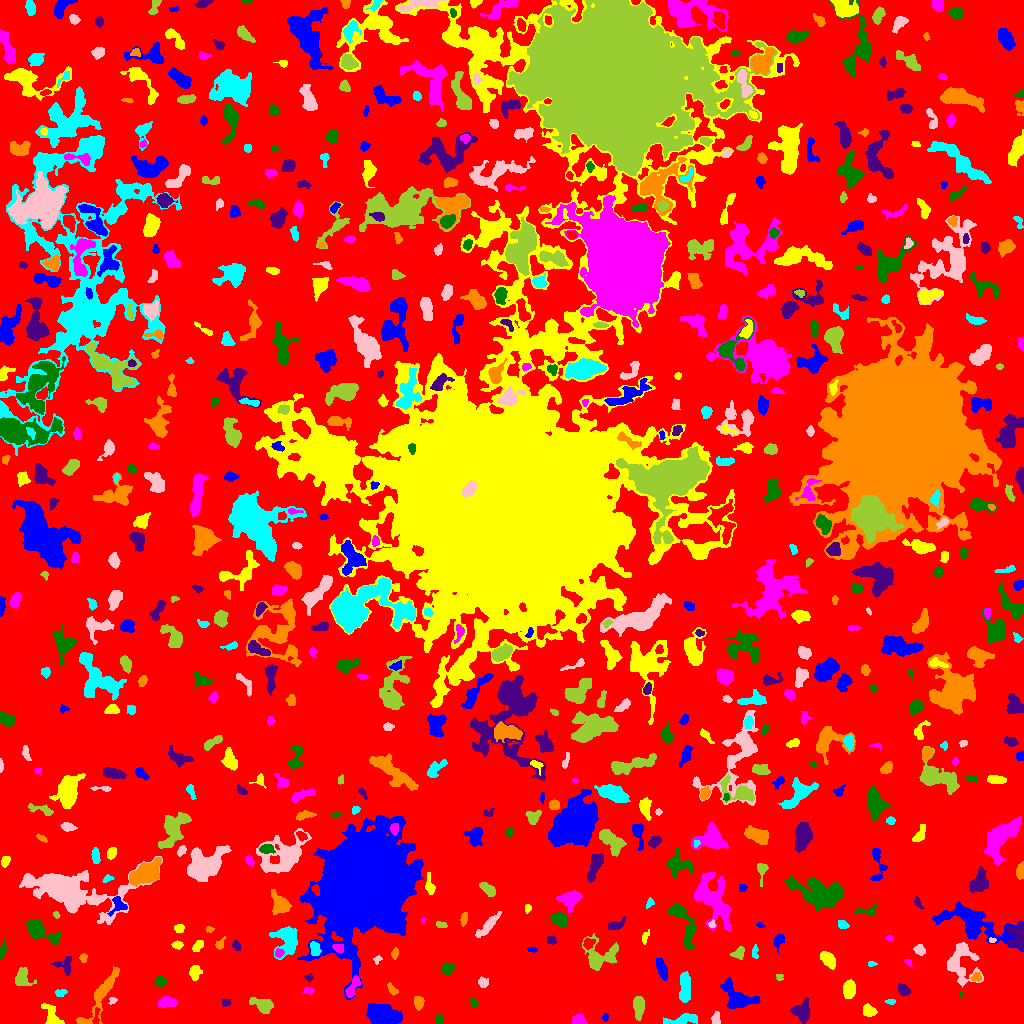

Data behind this chart, as committed beside it:
ID, X, Y, A, B, theta, total_flux, mu_max, mu_median, mu_mean, R_fwhm, R_e, R10, R90, x_start, x_end, y_start, y_end, area, greylevel
0, 494.9, 507.2, 301, 293.1, -0.1997, 1229614, 11.0, 1.0, 1.716, 52.06, 223.5, 84.26, 360.6, 0, 1023, 0, 1023, 716350, 1.716
1, 605.2, 6.336, 2.026, 1.463, 1.455, 125.0, 5.0, 3.0, 2.604, 2.877, 2.257, 0.7979, 3.385, 602, 608, 2, 11, 48, 6.604
2, 52.22, 6.429, 6.906, 3.504, -1.038, 888.0, 9.0, 3.0, 3.669, 4.787, 4.583, 1.784, 7.611, 41, 64, 0, 20, 242, 6.669
3, 578.9, 3.359, 3.415, 2.324, -0.3048, 465.0, 7.0, 3.0, 3.72, 4.37, 3.478, 1.382, 5.47, 572, 587, 0, 9, 125, 6.72
4, 439, 3.817, 2.515, 1.651, 1.528, 120.0, 3.0, 2.0, 1.818, 3.613, 2.585, 0.9772, 3.989, 436, 442, 0, 9, 66, 5.818
5, 801.7, 11.53, 4.656, 4.278, -1.483, 731.0, 6.0, 2.0, 2.453, 6.58, 5.046, 2.034, 7.979, 790, 809, 0, 26, 298, 6.453
6, 101.1, 28.97, 17.56, 3.685, 1.032, 1969, 10.0, 3.0, 3.548, 6.652, 7.225, 2.646, 11.73, 76, 119, 0, 57, 555, 6.548
7, 683.5, 3.706, 8.316, 2.096, 0.1331, 705.0, 9.0, 2.0, 2.798, 4.478, 4.334, 1.693, 7.136, 663, 697, 0, 10, 252, 6.798
8, 715.7, 4.266, 2.991, 2.024, -1.478, 229.0, 4.0, 2.0, 2.313, 4.514, 2.985, 1.262, 4.583, 711, 720, 0, 12, 99, 6.313
9, 638.4, 17.48, 5.274, 2.47, -1.57, 651.0, 6.0, 3.0, 2.83, 6.206, 4.478, 1.784, 7.024, 633, 644, 3, 27, 230, 6.83
10, 554.3, 12.78, 3.59, 1.85, -0.1357, 146.0, 3.0, 1.0, 1.49, 3.568, 2.764, 1.128, 4.618, 544, 559, 8, 16, 98, 5.49
11, 381.3, 7.887, 8.009, 4.595, -0.1606, 4326, 20.0, 6.0, 6.977, 7.024, 6.887, 2.706, 11.77, 366, 402, 0, 20, 620, 9.977
12, 868.7, 12.76, 3.246, 2.338, -0.4837, 506.0, 8.0, 3.0, 3.442, 4.754, 3.568, 1.382, 5.499, 863, 877, 7, 20, 147, 7.442
13, 167.1, 21.82, 4.465, 2.348, 0.103, 460.0, 7.0, 2.0, 2.473, 3.989, 3.909, 1.493, 6.383, 158, 177, 16, 27, 186, 6.473
14, 474, 20.47, 2.55, 1.623, -1.099, 92.0, 3.0, 1.0, 1.373, 2.985, 2.394, 0.9772, 3.785, 469, 478, 16, 26, 67, 5.373
15, 225.6, 20.95, 2.015, 1.68, -0.1098, 170.0, 7.0, 2.0, 2.576, 2.459, 2.185, 0.7979, 3.7, 222, 231, 17, 24, 66, 6.576
16, 418.5, 21.17, 3.094, 2.236, -1.556, 299.0, 5.0, 2.0, 2.411, 4.406, 3.432, 1.262, 5.232, 414, 424, 13, 27, 124, 6.411
17, 890.5, 21.54, 2.609, 1.165, -0.0802, 84.0, 3.0, 1.5, 1.615, 2.877, 2.111, 0.7979, 3.385, 885, 895, 19, 24, 52, 5.615
18, 112.7, 22.72, 1.974, 1.656, 0.6066, 81.0, 4.0, 1.0, 1.528, 2.459, 2.034, 0.7979, 3.568, 108, 117, 19, 26, 53, 6.528
19, 263.1, 18.26, 5.239, 3, -0.2647, 653.0, 7.0, 2.0, 2.502, 4.951, 4.478, 1.784, 7.181, 249, 273, 10, 26, 261, 6.502
20, 667.3, 26.74, 2.177, 2.049, -0.1096, 151.0, 4.0, 2.0, 1.936, 3.742, 2.646, 0.9772, 4.184, 662, 672, 23, 33, 78, 6.936
21, 736.8, 25.35, 8.283, 5.19, -0.6705, 1305, 8.0, 2.0, 2.467, 6.308, 6.129, 2.326, 10.57, 720, 760, 15, 46, 529, 6.467
22, 849.1, 34.63, 4.178, 2.809, 1.39, 467.0, 4.0, 2.0, 2.192, 6.555, 4.406, 1.871, 6.864, 843, 855, 25, 44, 213, 6.192
23, 308.1, 32.78, 2.674, 1.743, -0.1811, 90.0, 2.0, 1.0, 1.286, 4.37, 2.646, 1.128, 3.989, 302, 314, 28, 36, 70, 5.286
24, 961.2, 29.32, 1.382, 1.113, 1.527, 71.0, 6.0, 3.0, 2.958, 2.185, 1.493, 0.5642, 2.326, 959, 963, 26, 31, 24, 6.958
25, 903.3, 33.27, 3.342, 1.841, -0.7872, 82.0, 2.0, 1.0, 0.6357, 4.754, 3.038, 1.128, 4.442, 898, 910, 27, 40, 129, 5.636
26, 392.2, 33.8, 3.361, 1.712, -0.9106, 296.0, 8.0, 3.0, 3.364, 3.192, 2.877, 0.9772, 4.618, 387, 398, 28, 41, 88, 6.364
27, 60.68, 30.54, 2.828, 1.603, 0.2432, 135.0, 4.0, 1.0, 1.688, 3.338, 2.459, 0.9772, 4.297, 55, 67, 27, 34, 80, 5.688
28, 482.8, 40.62, 2.397, 2.306, -0.5228, 215.0, 5.0, 2.0, 2.216, 3.568, 2.932, 1.128, 4.652, 478, 488, 36, 47, 97, 6.216
29, 779.5, 46.13, 1.928, 1.793, -0.8188, 70.0, 2.0, 1.5, 1.458, 3.827, 2.326, 0.9772, 3.478, 776, 783, 43, 49, 48, 5.458
30, 823.8, 40.51, 1.927, 1.754, -1.041, 120.0, 5.0, 2.0, 1.967, 2.459, 2.326, 0.7979, 3.742, 820, 827, 36, 45, 61, 5.967
31, 661.5, 54.99, 5.049, 2.072, -1.246, 472.0, 6.0, 2.0, 2.433, 5.412, 4.184, 1.596, 6.531, 656, 667, 43, 65, 194, 6.433
32, 195, 50.74, 3.541, 2.609, 1.404, 641.0, 9.0, 4.0, 4.217, 4.442, 3.785, 1.493, 6.05, 189, 202, 43, 58, 152, 7.217
33, 353.1, 36.9, 6.599, 2.092, 1.078, 495.0, 7.0, 2.0, 2.735, 4.222, 3.909, 1.493, 6.333, 345, 360, 26, 48, 181, 8.735
34, 160.5, 41.19, 2.757, 2.593, 1.303, 134.0, 4.0, 1.0, 1.229, 2.985, 2.932, 1.128, 5.078, 153, 166, 36, 48, 109, 5.229
35, 308.8, 45.92, 2.167, 1.655, 0.1086, 139.0, 5.0, 2.0, 2.439, 2.646, 2.257, 0.7979, 3.656, 304, 313, 42, 50, 57, 6.439
36, 976.5, 45.78, 2.176, 1.659, -0.06835, 142.0, 5.0, 1.0, 1.711, 2.764, 2.326, 0.7979, 3.868, 971, 981, 42, 51, 83, 8.711
37, 684.9, 35.83, 7.823, 2.632, 1.562, 1212, 7.0, 4.0, 3.86, 7.421, 5.809, 2.326, 8.795, 679, 690, 21, 52, 314, 6.86
38, 961.2, 60.47, 11.62, 7.694, -1.464, 2106, 9.0, 3.0, 3.23, 6.257, 8.273, 2.985, 12.75, 947, 983, 36, 81, 652, 6.23
39, 21.74, 44.22, 4.18, 3.742, -1.033, 474.0, 6.0, 1.0, 1.992, 4.787, 4.146, 1.493, 7.313, 15, 36, 38, 56, 238, 5.992
40, 269.5, 51.69, 2.354, 1.396, 1.358, 86.0, 3.0, 2.0, 1.755, 3.29, 2.326, 0.7979, 3.338, 267, 273, 47, 56, 49, 5.755
41, 364.8, 140.4, 21.4, 18.03, 1.09, 280163, 123.0, 13.0, 26.65, 23.3, 23.14, 8.938, 40.4, 297, 423, 24, 208, 10512, 29.65
42, 826.9, 65.02, 4.143, 2.706, -0.9028, 522.0, 7.0, 2.0, 2.498, 4.107, 3.989, 1.493, 6.531, 820, 835, 54, 72, 209, 6.498
43, 907.5, 61.85, 1.894, 1.059, -0.2307, 48.0, 3.0, 1.0, 0.9796, 2.111, 1.693, 0.5642, 2.764, 904, 912, 57, 64, 49, 5.98
44, 447.4, 53.95, 2.91, 2.652, 1.525, 265.0, 5.0, 2.0, 2.023, 3.742, 3.432, 1.382, 5.412, 441, 454, 48, 61, 131, 6.023
45, 65.8, 58.19, 5.243, 4.198, 1.569, 366.0, 5.0, 2.0, 1.937, 4.297, 4.068, 1.596, 6.652, 51, 71, 48, 67, 189, 5.937
46, 83.42, 65.8, 2.176, 1.828, 1.524, 98.0, 3.0, 1.5, 1.531, 3.192, 2.523, 0.9772, 3.909, 79, 87, 61, 70, 64, 5.531
47, 871.5, 59.5, 2.35, 1.306, 0.0, 66.0, 2.0, 1.0, 1.467, 3.742, 2.257, 0.9772, 3.432, 868, 877, 57, 62, 45, 5.467
48, 377.5, 64.21, 2.227, 1.698, 0.6112, 77.0, 3.0, 1.0, 1.4, 2.764, 2.185, 0.7979, 3.478, 373, 382, 59, 68, 55, 5.4
49, 612.6, 71.53, 4.598, 1.507, 1.074, 216.0, 6.0, 2.0, 2.455, 3.613, 2.932, 0.9772, 4.514, 606, 617, 63, 78, 88, 8.455
50, 645.8, 71.88, 2.917, 1.723, -0.1275, 179.0, 4.0, 2.0, 2.452, 4.37, 2.764, 1.128, 4.26, 641, 652, 68, 75, 73, 6.452
51, 532.2, 73.94, 2.309, 1.31, -0.05254, 85.0, 3.0, 2.0, 1.7, 3.141, 2.185, 0.7979, 3.29, 527, 537, 71, 76, 50, 6.7
52, 197.9, 77.55, 3.133, 1.848, 0.8867, 312.0, 6.0, 3.0, 2.971, 4.334, 3.09, 1.262, 4.82, 192, 203, 72, 83, 105, 6.971
53, 278.6, 70.19, 1.956, 1.789, 0.4303, 144.0, 5.0, 2.0, 1.973, 2.877, 2.326, 0.7979, 3.742, 275, 284, 66, 75, 73, 8.973
54, 2.673, 73.43, 4.863, 1.468, 1.379, 223.0, 5.0, 2.0, 2.144, 3.338, 3.09, 1.128, 5.015, 0, 7, 64, 86, 104, 6.144
55, 236.3, 78.58, 2.628, 1.741, -1.097, 110.0, 3.0, 1.0, 1.41, 3.241, 2.646, 0.9772, 4.184, 232, 240, 73, 83, 78, 5.41
56, 394.7, 69.96, 2.715, 1.617, 1.35, 103.0, 3.0, 1.0, 1.411, 2.932, 2.585, 0.9772, 4.26, 391, 398, 64, 76, 73, 5.411
57, 754.9, 70.87, 3.584, 1.477, -1.554, 113.0, 3.0, 1.0, 1.468, 3.338, 2.706, 0.9772, 4.26, 752, 758, 65, 79, 77, 5.468
58, 919.8, 73.47, 2.688, 2.199, -0.9006, 259.0, 6.0, 2.0, 2.398, 3.868, 3.09, 1.128, 4.82, 913, 925, 68, 79, 108, 6.398
59, 738.5, 70.11, 3.575, 2.662, 0.6202, 396.0, 6.0, 3.0, 3.143, 5.14, 3.742, 1.493, 5.67, 730, 744, 64, 77, 126, 6.143
... 645 more rows
